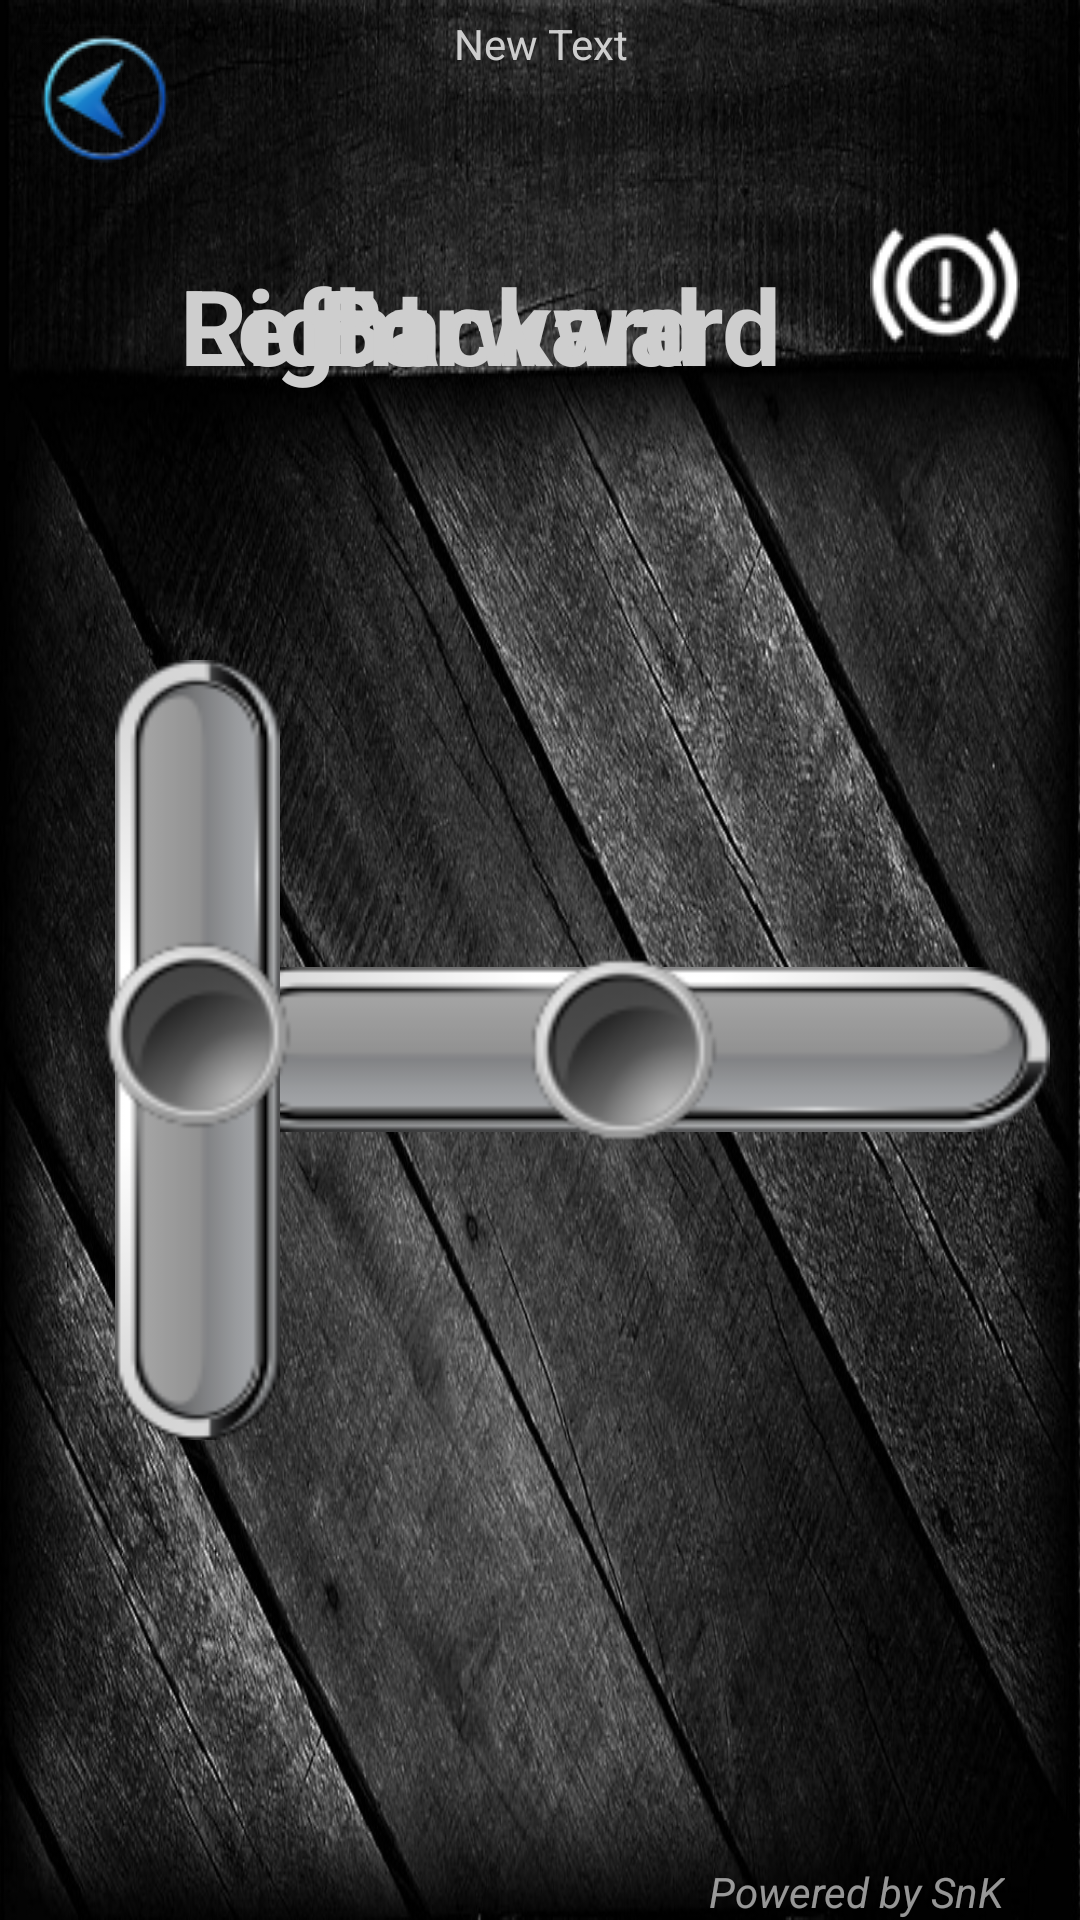

Write the Android layout XML for this screen, with the resource values it uses.
<!-- AndroidManifest.xml: application theme AppTheme -->
<!-- res/layout/activity_controller.xml -->
<?xml version="1.0" encoding="utf-8"?>
<RelativeLayout xmlns:android="http://schemas.android.com/apk/res/android"
    xmlns:tools="http://schemas.android.com/tools"
    android:layout_width="match_parent"
    android:layout_height="match_parent"
    tools:context="com.example.sonic.bluetoothrc.MainActivity"
    android:longClickable="false"
    android:id="@+id/mainlayout"
    android:background="@drawable/black_wood_background">

    <RelativeLayout
        android:id="@+id/bodyLayout"
        android:layout_width="match_parent"
        android:layout_height="match_parent"
        android:layout_below="@+id/menuLayout"
        android:layout_centerVertical="true">

        <RelativeLayout
            android:layout_width="300dp"
            android:layout_height="wrap_content"
            android:id="@+id/leftrightlayout"
            android:layout_alignParentRight="false"
            android:layout_alignParentEnd="true"
            android:layout_centerVertical="true">

            <ImageView
                android:layout_width="280dp"
                android:layout_height="55dp"
                android:id="@+id/lrButtonPlace"
                android:background="@drawable/button_place_220x40"
                android:layout_centerVertical="true"
                android:layout_centerHorizontal="true"
                android:layout_alignParentStart="false" />

            <ImageView
                android:layout_width="80dp"
                android:layout_height="80dp"
                android:id="@+id/lr_image"
                android:background="@drawable/dark_button_60x60"
                android:adjustViewBounds="false"
                android:layout_alignParentTop="true"
                android:layout_alignParentLeft="true"
                android:layout_alignParentStart="false"
                android:layout_marginStart="108dp" />
        </RelativeLayout>

        <RelativeLayout
            android:layout_width="wrap_content"
            android:layout_height="280dp"
            android:id="@+id/udlayout"
            android:layout_centerVertical="true"
            android:layout_marginLeft="26dp">

            <ImageView
                android:layout_width="55dp"
                android:layout_height="260dp"
                android:id="@+id/udButtonPlace"
                android:background="@drawable/button_place_220x40_vertical"
                android:layout_centerVertical="true"
                android:layout_centerHorizontal="true" />

            <ImageView
                android:layout_width="80dp"
                android:layout_height="80dp"
                android:id="@+id/ud_image"
                android:background="@drawable/dark_button_60x60"
                android:layout_alignParentTop="true"
                android:layout_alignParentLeft="true"
                android:layout_alignParentStart="true"
                android:layout_marginTop="95dp" />

        </RelativeLayout>

        <TextView
            android:layout_width="wrap_content"
            android:layout_height="wrap_content"
            android:text="@string/powered_by"
            android:id="@+id/poweredBy"
            android:layout_alignParentBottom="true"
            android:layout_alignParentRight="true"
            android:layout_marginRight="25sp"
            android:textColor="#96ffffff"
            android:textStyle="italic"/>

        <TextView
            android:layout_width="wrap_content"
            android:layout_height="wrap_content"
            android:text="@string/left_text"
            android:id="@+id/lrLeftText"
            android:textSize="35sp"
            android:textColor="#cecece"
            android:textStyle="bold"
            android:layout_alignTop="@+id/lrRightText"
            android:layout_alignLeft="@+id/leftrightlayout"
            android:layout_alignStart="@+id/leftrightlayout" />

        <TextView
            android:layout_width="wrap_content"
            android:layout_height="wrap_content"
            android:text="@string/backward_text"
            android:id="@+id/udBackwardText"
            android:textSize="35sp"
            android:textStyle="bold"
            android:textColor="#cecece"
            android:layout_alignTop="@+id/udForwardText"
            android:layout_toRightOf="@+id/udlayout"
            android:layout_toEndOf="@+id/udlayout" />

        <TextView
            android:layout_width="wrap_content"
            android:layout_height="wrap_content"
            android:text="@string/forward_text"
            android:id="@+id/udForwardText"
            android:textColor="#cecece"
            android:textSize="35sp"
            android:textStyle="bold"
            android:layout_alignTop="@+id/lrLeftText"
            android:layout_alignLeft="@+id/udBackwardText"
            android:layout_alignStart="@+id/udBackwardText" />

        <TextView
            android:layout_width="wrap_content"
            android:layout_height="wrap_content"
            android:text="@string/right_text"
            android:id="@+id/lrRightText"
            android:textColor="#cecece"
            android:textSize="35sp"
            android:textStyle="bold"
            android:layout_alignParentTop="true"
            android:layout_alignLeft="@+id/lrLeftText"
            android:layout_alignStart="@+id/lrLeftText"
            android:layout_marginTop="25sp" />

        <Button
            android:layout_width="50dp"
            android:layout_height="50dp"
            android:id="@+id/beforeBrakeButton"
            android:background="@drawable/warning_light_white"
            android:layout_alignParentTop="true"
            android:layout_alignParentRight="true"
            android:layout_marginRight="20sp"
            android:layout_marginTop="10sp"
            android:onClick="beforeBrakeButtonPressed" />

        <Button
            android:layout_width="50sp"
            android:layout_height="50sp"
            android:id="@+id/afterBrakeButton"
            android:background="@drawable/warning_light_red"
            android:layout_alignParentTop="true"
            android:layout_alignParentRight="true"
            android:layout_marginRight="20sp"
            android:layout_marginTop="10sp"
            android:visibility="invisible"
            android:onClick="afterBrakeButtonPressed" />
    </RelativeLayout>

    <RelativeLayout
        android:layout_width="match_parent"
        android:layout_height="60sp"
        android:layout_alignParentTop="true"
        android:id="@+id/menuLayout"
        android:transitionGroup="false"
        android:focusable="false">

        <Button
            style="?android:attr/buttonStyleSmall"
            android:layout_width="wrap_content"
            android:layout_height="wrap_content"
            android:id="@+id/backButtonBeforeClick"
            android:background="@drawable/back_before_click_50x50"
            android:onClick="backButton"
            android:visibility="visible"
            android:layout_marginLeft="10sp"
            android:layout_marginTop="8sp" />

        <Button
            style="?android:attr/buttonStyleSmall"
            android:layout_width="wrap_content"
            android:layout_height="wrap_content"
            android:id="@+id/backButtonAfterClick"
            android:background="@drawable/back_button_after_click_50x50"
            android:visibility="invisible"
            android:layout_alignRight="@+id/backButtonBeforeClick"
            android:layout_alignEnd="@+id/backButtonBeforeClick"
            android:layout_marginLeft="10sp"
            android:layout_marginTop="8sp" />

        <RelativeLayout
            android:layout_width="wrap_content"
            android:layout_height="wrap_content"
            android:id="@+id/connectToLayout"
            android:layout_alignWithParentIfMissing="false"
            android:layout_alignParentTop="true"
            android:layout_centerHorizontal="true">

            <TextView
                android:layout_width="wrap_content"
                android:layout_height="wrap_content"
                android:text="New Text"
                android:id="@+id/connectToText"
                android:textColor="#cecece"
                android:textAlignment="center"
                android:layout_marginTop="5sp" />
        </RelativeLayout>

    </RelativeLayout>

</RelativeLayout>
<!-- resources referenced by this layout -->
<resources>
  <!-- drawable back_before_click_50x50: png bitmap (drawable, 10130 bytes) -->
  <!-- drawable back_button_after_click_50x50: png bitmap (drawable, 10130 bytes) -->
  <!-- drawable black_wood_background: jpg bitmap (drawable, 267030 bytes) -->
  <!-- drawable button_place_220x40: png bitmap (drawable, 4546 bytes) -->
  <!-- drawable button_place_220x40_vertical: png bitmap (drawable, 5384 bytes) -->
  <!-- drawable dark_button_60x60: png bitmap (drawable, 3020 bytes) -->
  <!-- drawable warning_light_red: png bitmap (drawable, 2930 bytes) -->
  <!-- drawable warning_light_white: png bitmap (drawable, 2923 bytes) -->
  <string name="backward_text">Backward</string>
  <string name="forward_text">Forward</string>
  <string name="left_text">Left</string>
  <string name="powered_by">Powered by SnK</string>
  <string name="right_text">Right</string>
  <style name="AppTheme" parent="Theme.AppCompat.Light.DarkActionBar">
          
          <item name="colorPrimary">@color/colorPrimary</item>
          <item name="colorPrimaryDark">@color/colorPrimaryDark</item>
          <item name="colorAccent">@color/colorAccent</item>
      </style>
  <!-- not gathered from this repository: default colours our renderer supplied (Android Studio template values) -->
  <color name="colorPrimary">#FF6200EE</color>
  <color name="colorPrimaryDark">#FF3700B3</color>
  <color name="colorAccent">#FF03DAC5</color>
</resources>
